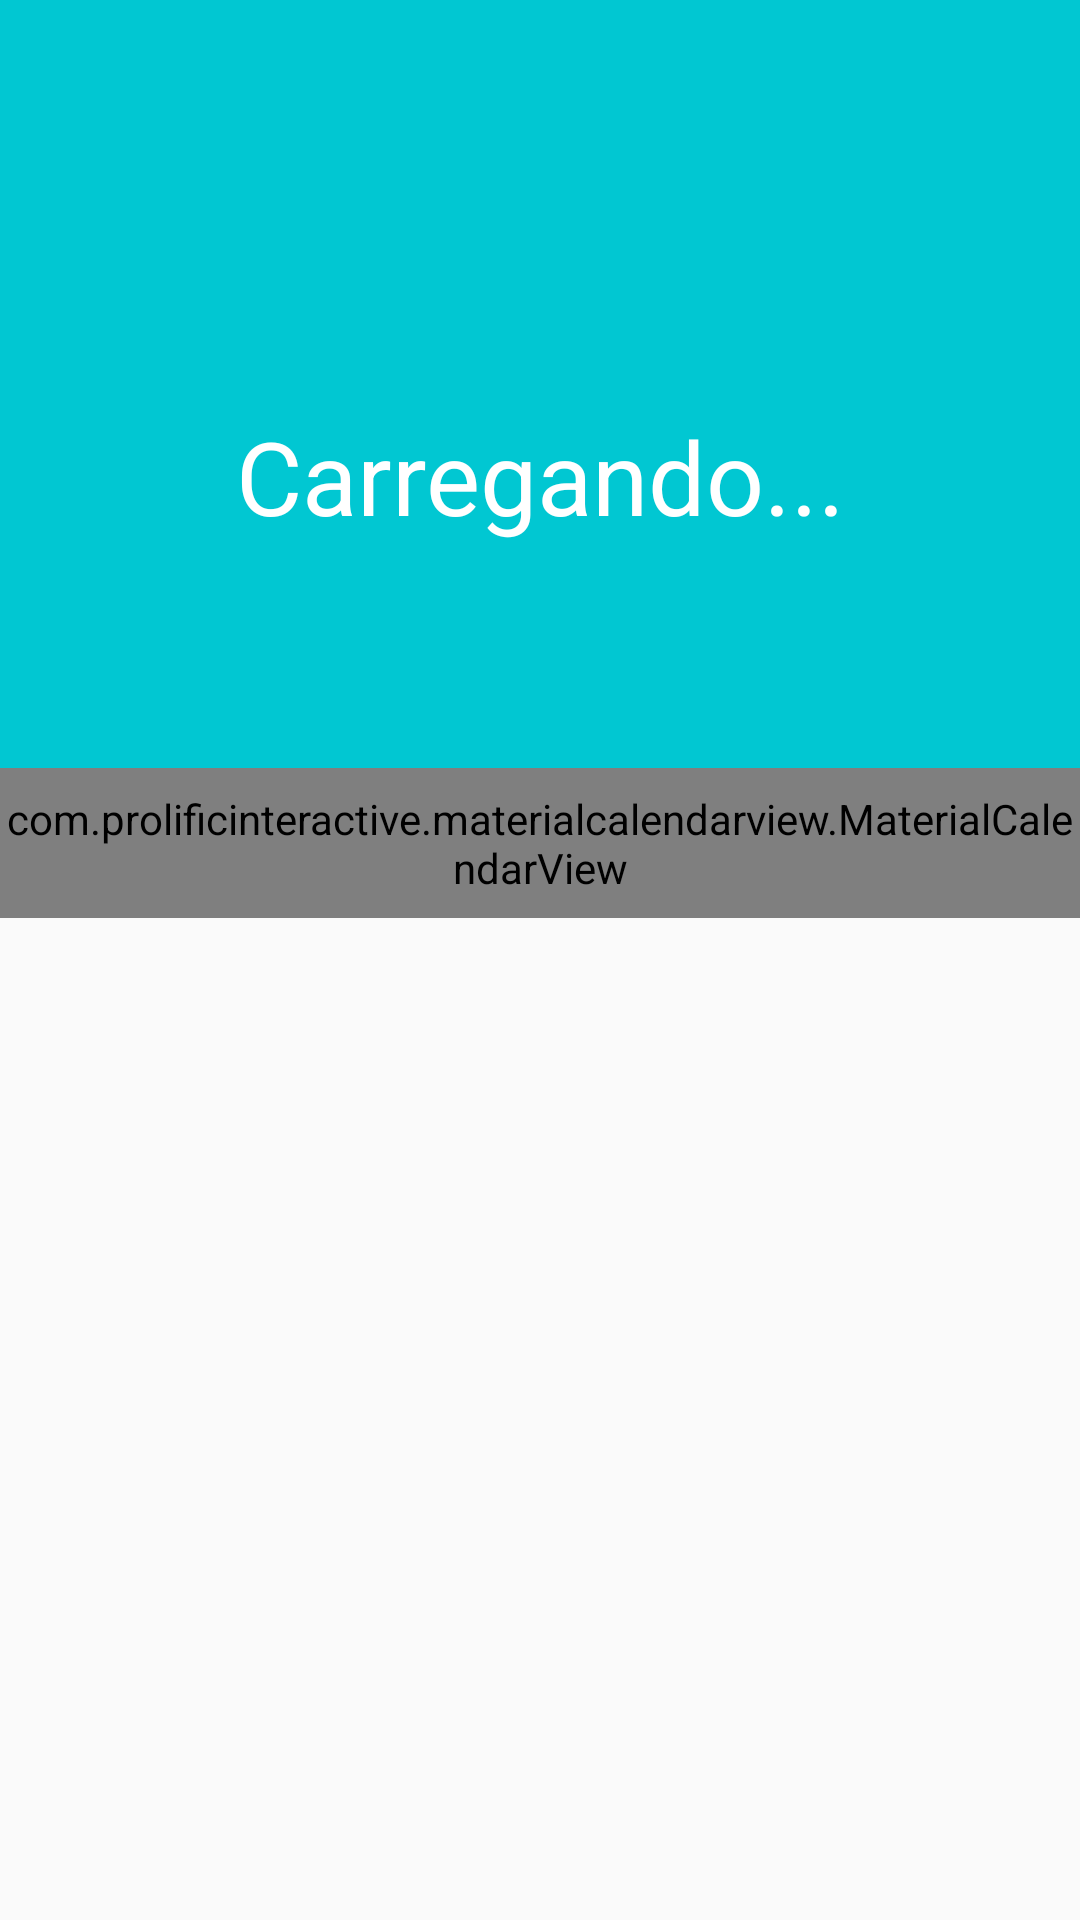

The Android layout XML behind this screen, and the referenced resources:
<!-- AndroidManifest.xml: application theme AppTheme -->
<!-- res/layout/content_principal.xml -->
<?xml version="1.0" encoding="utf-8"?>
<LinearLayout xmlns:android="http://schemas.android.com/apk/res/android"
    xmlns:app="http://schemas.android.com/apk/res-auto"
    xmlns:tools="http://schemas.android.com/tools"
    android:layout_width="match_parent"
    android:layout_height="match_parent"
    android:orientation="vertical"
    tools:context=".Activity.PrincipalActivity"
    >

    <com.google.android.material.appbar.AppBarLayout
        android:layout_width="match_parent"
        android:layout_height="wrap_content"
        android:theme="@style/AppTheme.AppBarOverlay"
        app:elevation="0dp"
        >

        <androidx.appcompat.widget.Toolbar
            android:id="@+id/toolbar"
            android:layout_width="match_parent"
            android:layout_height="?attr/actionBarSize"
            android:background="?attr/colorPrimary"
            app:popupTheme="@style/AppTheme.PopupOverlay" />

    </com.google.android.material.appbar.AppBarLayout>

    <LinearLayout
        android:id="@+id/linearLayout2"
        android:layout_width="match_parent"
        android:layout_height="200dp"
        android:background="@color/colorPrimary"
        android:gravity="center"
        android:orientation="vertical"
        app:layout_constraintEnd_toEndOf="parent"
        app:layout_constraintHorizontal_bias="0.0"
        app:layout_constraintStart_toStartOf="parent"
        app:layout_constraintTop_toTopOf="parent">

        <TextView
            android:id="@+id/nomeDoUsuario"
            android:layout_width="match_parent"
            android:layout_height="wrap_content"
            android:gravity="center_horizontal"
            android:text=""
            android:textAlignment="center"
            android:textColor="@android:color/white"
            android:textSize="18dp" />

        <TextView
            android:id="@+id/textSaldo"
            android:layout_width="match_parent"
            android:layout_height="wrap_content"
            android:layout_marginTop="8dp"
            android:gravity="center_horizontal"
            android:text="Carregando..."
            android:textAlignment="center"
            android:textAppearance="@style/TextAppearance.AppCompat.Display1"
            android:textColor="@android:color/white" />

        <TextView
            android:id="@+id/textSaldoGeral"
            android:layout_width="match_parent"
            android:layout_height="wrap_content"
            android:layout_marginTop="8dp"
            android:gravity="center_horizontal"
            android:text=""
            android:textAlignment="center"
            android:textColor="@android:color/white" />
    </LinearLayout>

    <com.prolificinteractive.materialcalendarview.MaterialCalendarView
        android:id="@+id/calendarView"
        android:layout_width="match_parent"
        android:layout_height="50dp"
        app:mcv_selectionColor="#00F"
        app:mcv_showOtherDates="all"
        app:mcv_tileSize="50dp" />

    <androidx.recyclerview.widget.RecyclerView
        android:id="@+id/recyclerMovimentacao"
        android:layout_width="match_parent"
        android:layout_height="match_parent" />


</LinearLayout>
<!-- resources referenced by this layout -->
<resources>
  <color name="colorPrimary">#01c7d2</color>
  <style name="AppTheme.AppBarOverlay" parent="ThemeOverlay.AppCompat.Dark.ActionBar" />
  <style name="AppTheme.PopupOverlay" parent="ThemeOverlay.AppCompat.Light" />
  <style name="AppTheme" parent="AppThemeNoActionBar">
          
          <item name="colorPrimary">@color/colorPrimary</item>
          <item name="colorPrimaryDark">@color/colorPrimaryDark</item>
          <item name="colorAccent">@color/colorAccent</item>
      </style>
  <style name="AppThemeNoActionBar" parent="Theme.AppCompat.Light.NoActionBar" />
  <color name="colorPrimaryDark">#00b2bc</color>
  <color name="colorAccent">#ff706a</color>
</resources>
